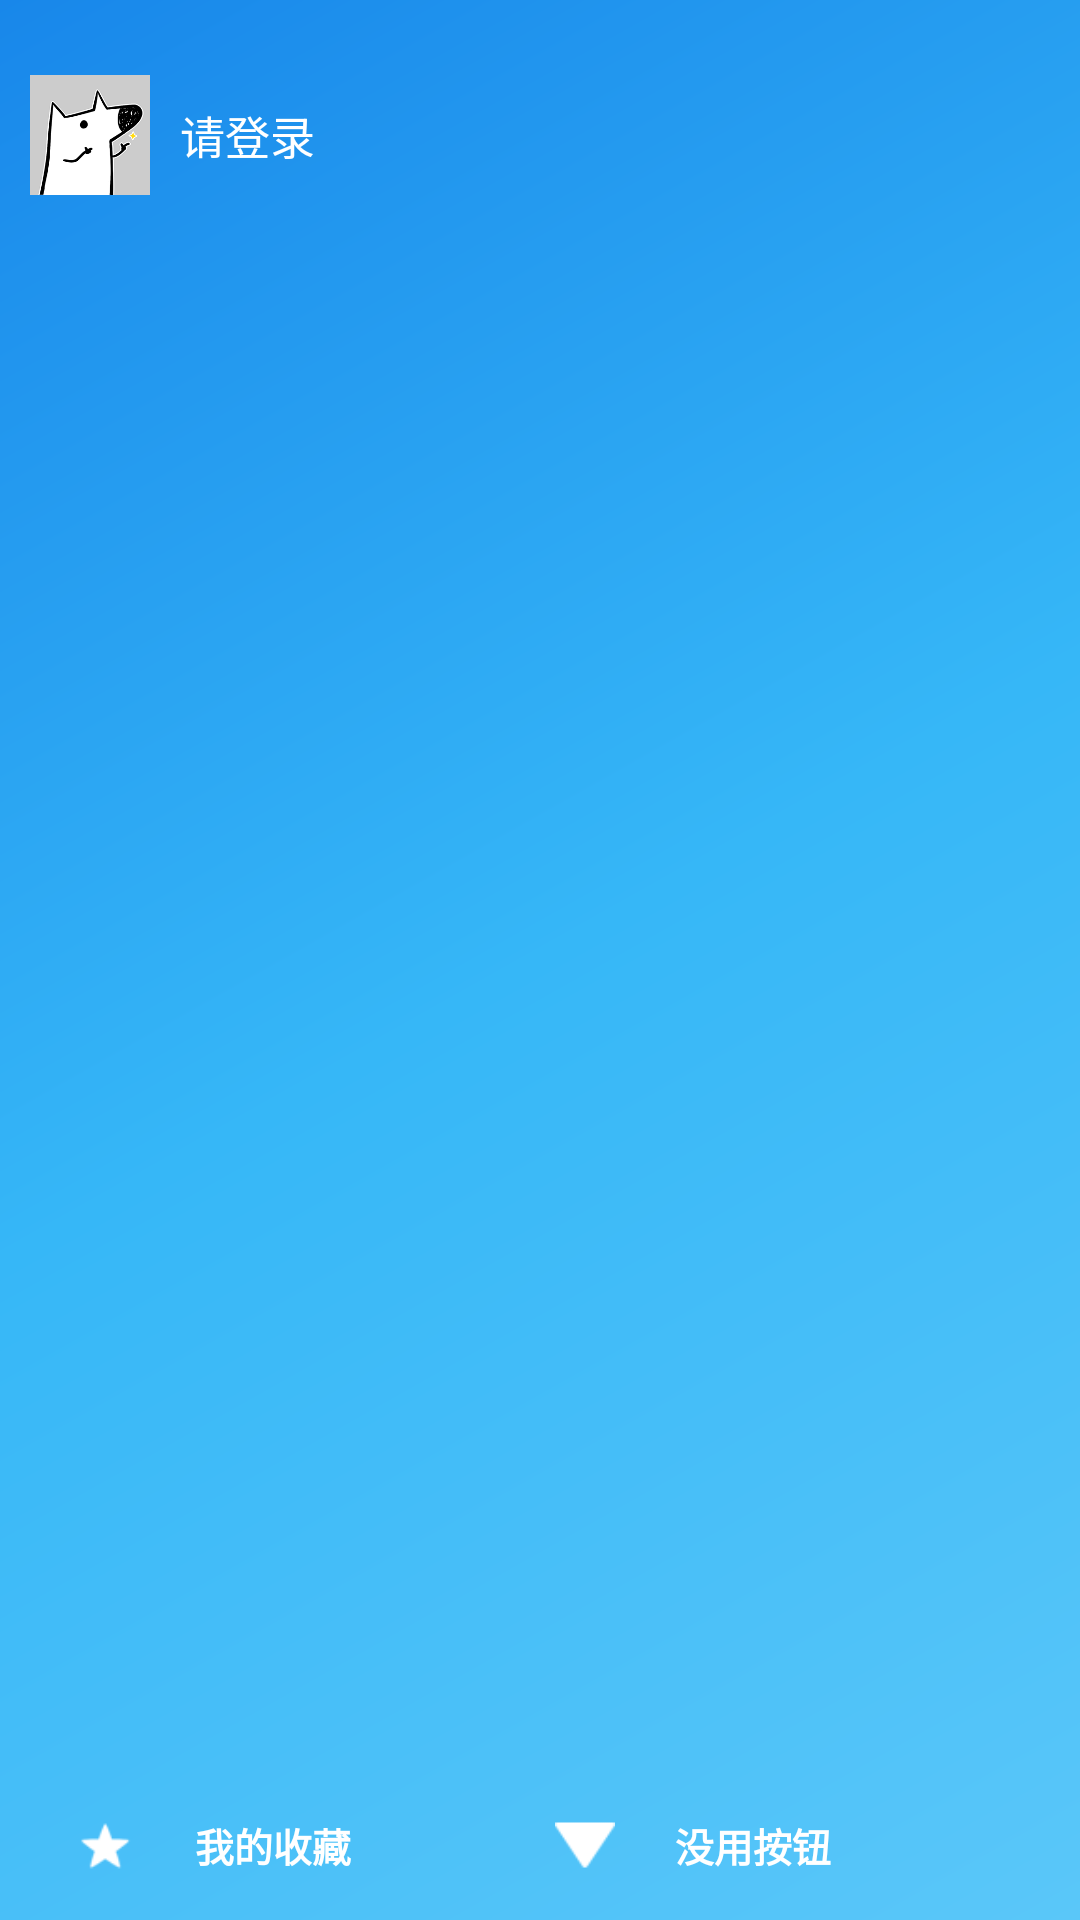

Android layout source for this screen:
<!-- AndroidManifest.xml: application theme AppTheme.NoActionBar -->
<!-- res/layout/nav_header_main.xml -->
<?xml version="1.0" encoding="utf-8"?>

<RelativeLayout xmlns:android="http://schemas.android.com/apk/res/android"
              android:layout_width="match_parent"
              android:layout_height="130dp"
              android:background="?attr/navigationView_bg"
              android:theme="@style/ThemeOverlay.AppCompat.Dark">

    <LinearLayout
        android:id="@+id/ll_login"
        android:layout_width="match_parent"
        android:layout_height="wrap_content"
        android:layout_marginTop="15dp"
        android:orientation="horizontal"
        android:gravity="center_vertical">

        <ImageView
            android:id="@+id/img_ico"
            android:layout_margin="10dp"
            android:layout_width="40dp"
            android:layout_height="40dp"
            android:src="@mipmap/user_default_avatar"
            />

        <TextView
            android:id="@+id/tv_nickName"
            android:layout_width="match_parent"
            android:layout_height="wrap_content"
            android:textColor="?attr/navigation_title_text_color"
            android:text="@string/login_def_name"
            android:textSize="15sp"
            android:textAppearance="@style/TextAppearance.AppCompat.Body1" />
    </LinearLayout>

    <LinearLayout
        android:layout_alignParentBottom="true"
        android:layout_marginBottom="10dp"
        android:orientation="horizontal"
        android:layout_width="match_parent"
        android:layout_height="30dp"
        android:baselineAligned="false">

        <LinearLayout
            android:id="@+id/ll_collection"
            android:layout_weight="1"
            android:layout_width="0dp"
            android:layout_height="match_parent"
            android:gravity="center_vertical"
            android:padding="5dp">
            <ImageView
                android:layout_marginLeft="20dp"
                android:layout_width="20dp"
                android:layout_height="20dp"
                android:src="@mipmap/action_collection_false"/>

            <TextView
                android:layout_marginLeft="20dp"
                android:layout_width="wrap_content"
                android:layout_height="wrap_content"
                android:textColor="?attr/navigation_title_text_color"
                android:textStyle="bold"
                android:textSize="13sp"
                android:text="我的收藏"/>
        </LinearLayout>

        <LinearLayout
            android:id="@+id/ll_nothing"
            android:padding="5dp"
            android:layout_weight="1"
            android:layout_width="0dp"
            android:layout_height="match_parent"
            android:gravity="center_vertical">
            <ImageView
                android:layout_width="20dp"
                android:layout_height="20dp"
                android:src="@mipmap/vote_down_pressed"/>

            <TextView
                android:layout_marginLeft="20dp"
                android:textColor="?attr/navigation_title_text_color"
                android:textStyle="bold"
                android:layout_width="wrap_content"
                android:layout_height="wrap_content"
                android:textSize="13sp"
                android:text="没用按钮"/>
        </LinearLayout>

    </LinearLayout>

</RelativeLayout>
<!-- resources referenced by this layout -->
<resources>
  <string name="login_def_name">请登录</string>
  <color name="text_Color_light">#000000</color>
  <color name="defaultBackground_light">#f0f0f0</color>
  <color name="toolbar_bg_color_light">#27ADEC</color>
  <string name="action_dark_mode">夜间模式</string>
  <!-- drawable side_nav_bar (drawable) -->
  <shape xmlns:android="http://schemas.android.com/apk/res/android"
         android:shape="rectangle">
      <gradient
          android:startColor="#5AC7F9"
          android:centerColor="#36B7F7"
          android:endColor="#1887EA"
          android:type="linear"
          android:angle="135" />
  </shape>
  <color name="navigation_title_text_color_light">#ffffff</color>
  <color name="color_gray_light">#666666</color>
  <!-- drawable select_btn_light (drawable) -->
  <?xml version="1.0" encoding="utf-8"?>
  
  <selector xmlns:android="http://schemas.android.com/apk/res/android">
      <item android:state_pressed="true"  android:drawable="@drawable/shape_btn_press_light"/>
      <item android:state_pressed="false" android:drawable="@drawable/shape_btn_normal_light"/>
  </selector>
  <color name="color_dark_red_light">#930000</color>
  <!-- drawable ic_share_friend_white (drawable) -->
  <?xml version="1.0" encoding="UTF-8"?>
  
  <selector xmlns:android="http://schemas.android.com/apk/res/android">
      <item android:drawable="@mipmap/ic_share_friend_normal_white" android:state_pressed="false"/>
      <item android:drawable="@mipmap/ic_share_friend_pressed_white" android:state_pressed="true"/>
  </selector>
  <!-- drawable ic_share_qq_white (drawable) -->
  <?xml version="1.0" encoding="UTF-8"?>
  
  <selector xmlns:android="http://schemas.android.com/apk/res/android">
      <item android:drawable="@mipmap/ic_share_qq_normal_white" android:state_pressed="false"/>
      <item android:drawable="@mipmap/ic_share_qq_pressed_white" android:state_pressed="true"/>
  </selector>
  <!-- drawable ic_share_qzone_white (drawable) -->
  <?xml version="1.0" encoding="UTF-8"?>
  
  <selector xmlns:android="http://schemas.android.com/apk/res/android">
      <item android:drawable="@mipmap/ic_share_qzone_normal_white" android:state_pressed="false"/>
      <item android:drawable="@mipmap/ic_share_qzone_pressed_white" android:state_pressed="true"/>
  </selector>
  <!-- drawable ic_share_weibo_white (drawable) -->
  <?xml version="1.0" encoding="UTF-8"?>
  
  <selector xmlns:android="http://schemas.android.com/apk/res/android">
      <item android:drawable="@mipmap/ic_share_weibo_normal_white" android:state_pressed="false"/>
      <item android:drawable="@mipmap/ic_share_weibo_pressed_white" android:state_pressed="true"/>
  </selector>
  <!-- drawable ic_share_weixin_white (drawable) -->
  <?xml version="1.0" encoding="UTF-8"?>
  
  <selector xmlns:android="http://schemas.android.com/apk/res/android">
      <item android:drawable="@mipmap/ic_share_weixin_normal_white" android:state_pressed="false"/>
      <item android:drawable="@mipmap/ic_share_weixin_pressed_white" android:state_pressed="true"/>
  </selector>
  <color name="cardView_bg_light">#ffffff</color>
  <!-- drawable shape_btn_press_light (drawable) -->
  <?xml version="1.0" encoding="utf-8"?>
  
  <shape
      xmlns:android="http://schemas.android.com/apk/res/android"
      android:shape="rectangle">
  
      <corners android:radius="6dp"/>
      <solid android:color="#999999"/>
  </shape>
  <!-- drawable shape_btn_normal_light (drawable) -->
  <?xml version="1.0" encoding="utf-8"?>
  
  <shape
      xmlns:android="http://schemas.android.com/apk/res/android"
      android:shape="rectangle">
  
      <corners android:radius="6dp"/>
      <solid android:color="#f0f0f0"/>
  </shape>
  <color name="item_bg_def_light">#ffffff</color>
  <color name="item_bg_press_light">#CCCCCC</color>
</resources>
